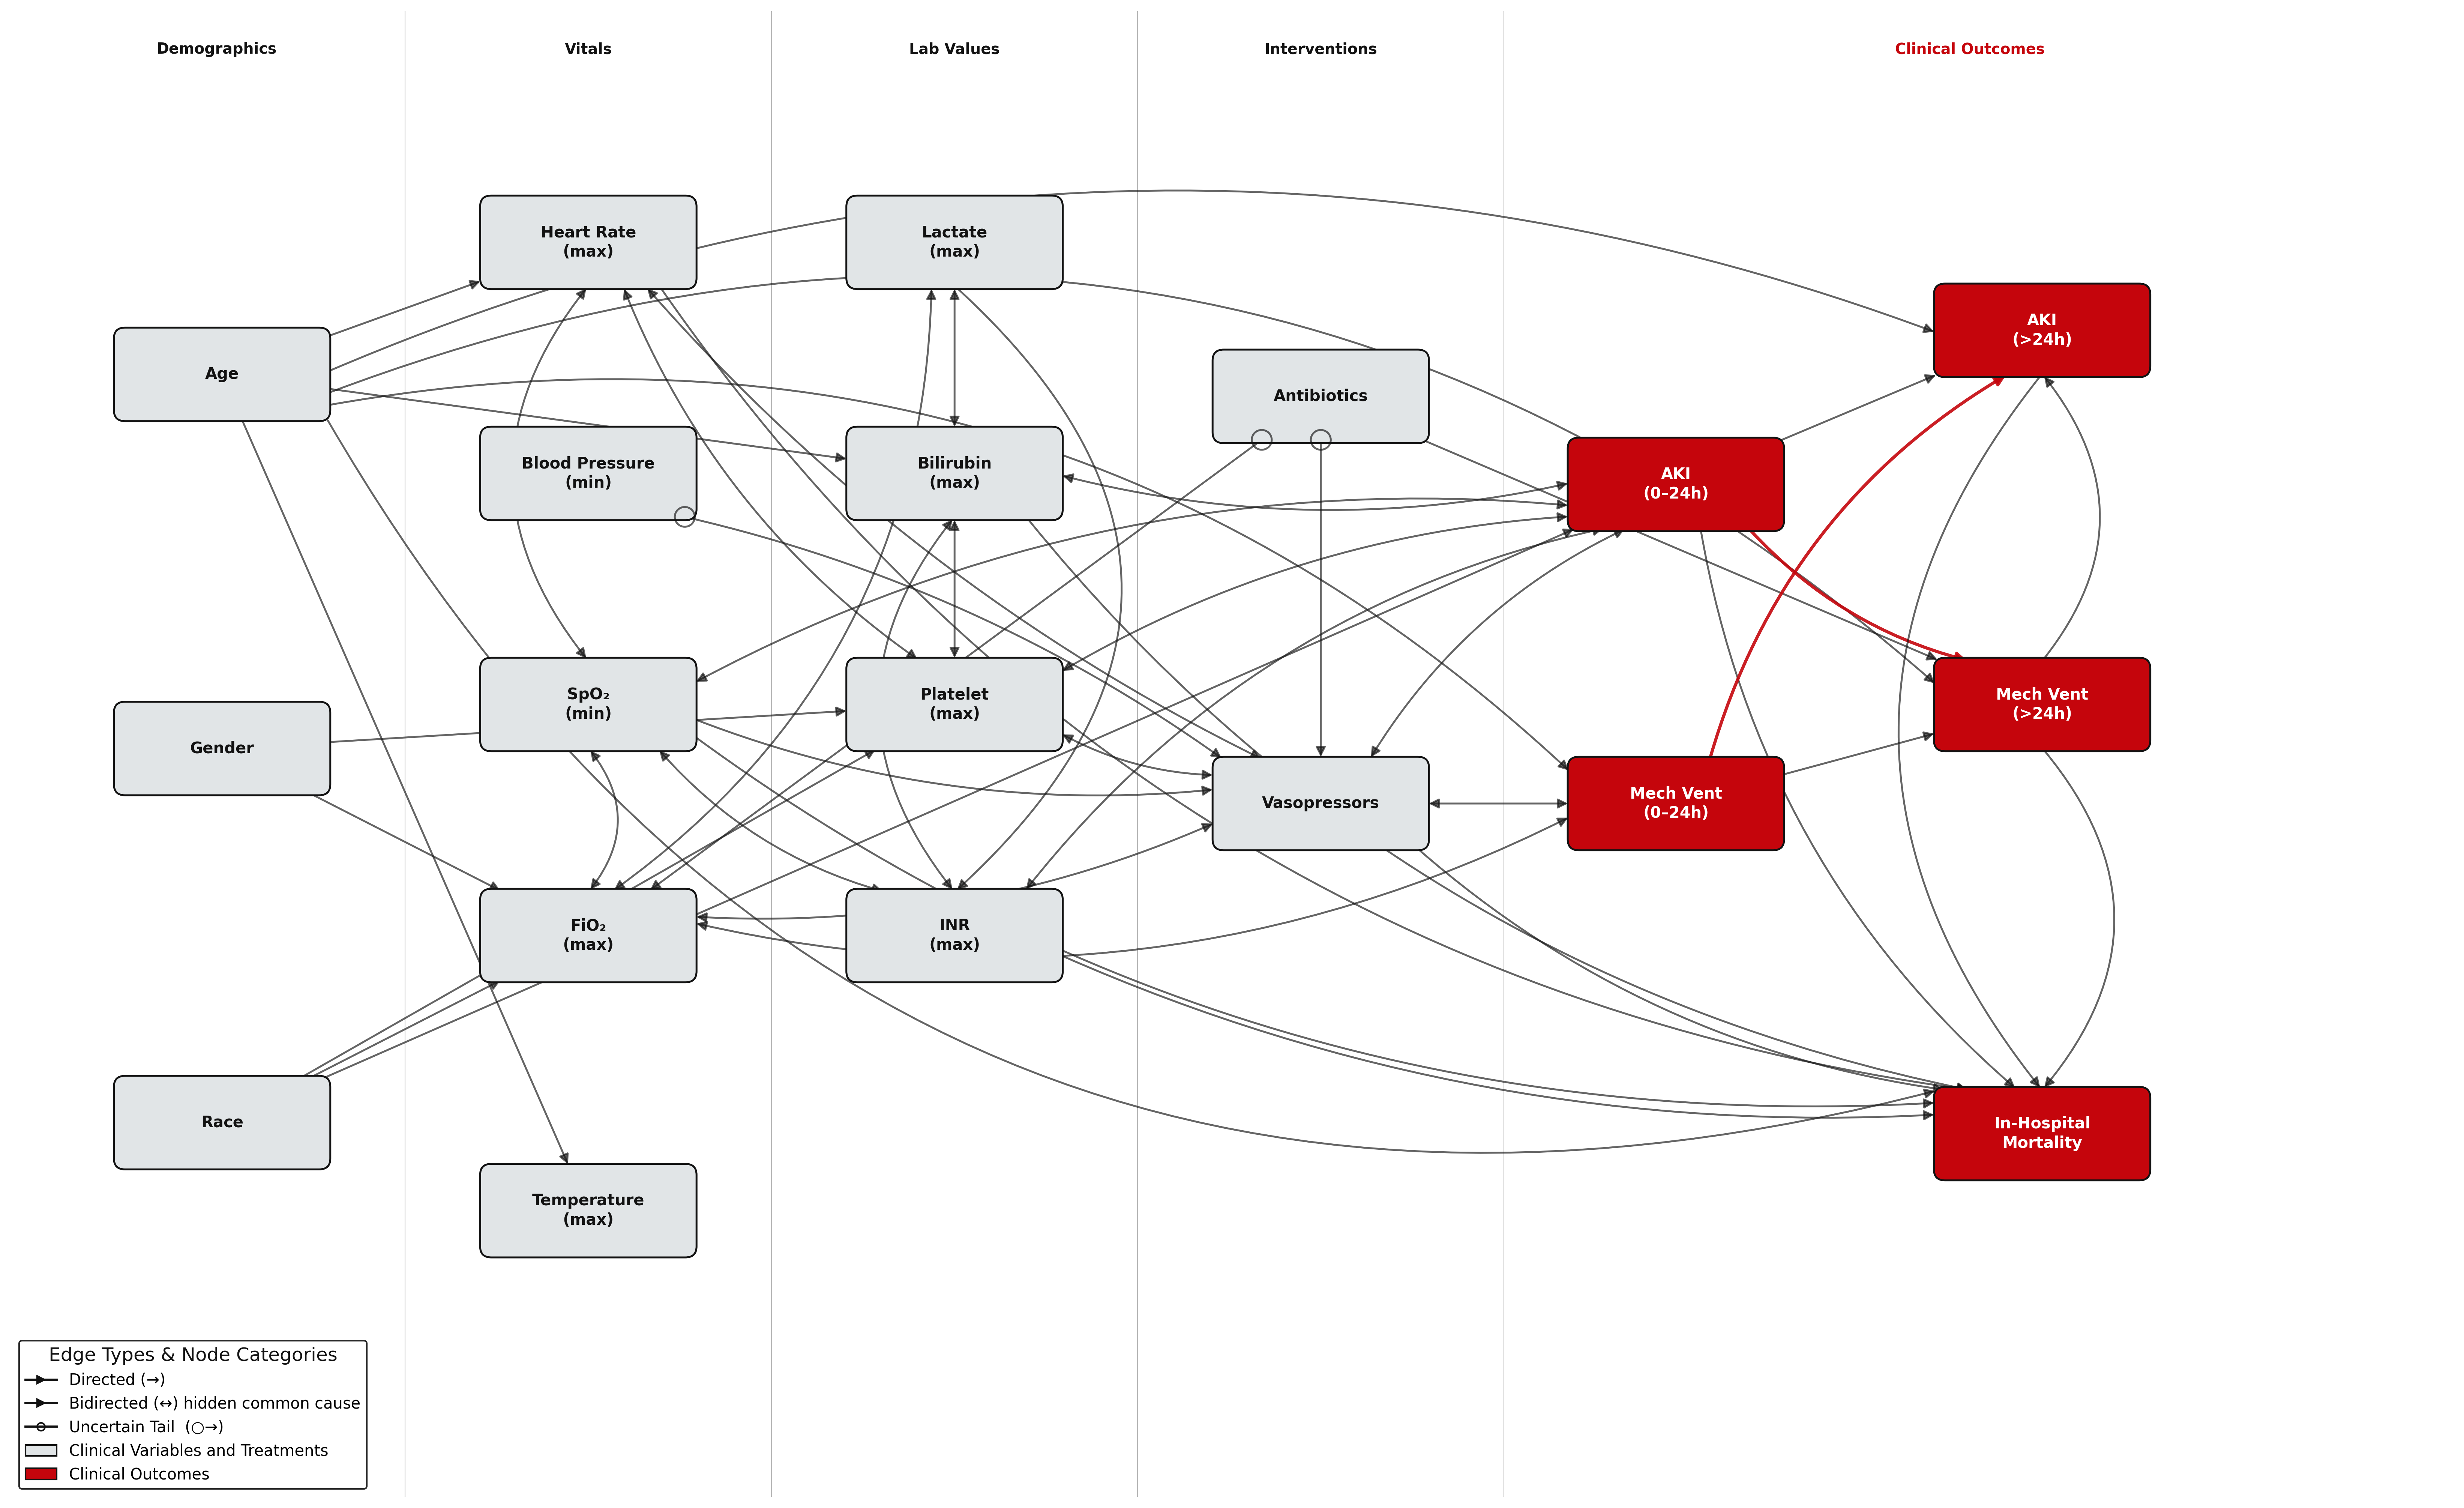

Write the Python code that produced this figure.
import pickle
import matplotlib.pyplot as plt
import matplotlib.patches as mpatches
from matplotlib.patches import FancyBboxPatch, FancyArrowPatch
from matplotlib.lines import Line2D
import numpy as np
from causallearn.graph.Endpoint import Endpoint

DARK  = "#121212"
WHITE = "#FFFFFF"
RED   = "#C5050C"
GRAY  = "#E1E5E7"

# ── Load graph ────────────────────────────────────────────────────────────────
with open('graphs/FCI_mv_fisherz_raw_v2.pkl', 'rb') as f:
    graph_tuple = pickle.load(f)

causal_graph = graph_tuple[0]
var_names    = graph_tuple[1]
nodes        = causal_graph.get_nodes()
name_of      = {nodes[i]: var_names[i] for i in range(len(var_names))}

LABELS = {
    'anchor_age':            'Age',
    'gender':                'Gender',
    'race':                  'Race',
    'heart_rate_max':        'Heart Rate\n(max)',
    'blood_pressure_min':    'Blood Pressure\n(min)',
    'spO2_min':              'SpO₂\n(min)',
    'FiO2_max':              'FiO₂\n(max)',
    'lactate_max':           'Lactate\n(max)',
    'bilirubin_max':         'Bilirubin\n(max)',
    'platelet_max':          'Platelet\n(max)',
    'inr_max':               'INR\n(max)',
    'temp_max_F':            'Temperature\n(max)',
    'antibiotics_given':     'Antibiotics',
    'vaso_given':            'Vasopressors',
    'aki_24h_onset_stage_y': 'AKI\n(0–24h)',
    'mechvent_24h_onset':    'Mech Vent\n(0–24h)',
    'aki_post24h_stage':     'AKI\n(>24h)',
    'mechvent_post24h':      'Mech Vent\n(>24h)',
    'hospital_expire_flag':  'In-Hospital\nMortality',
}

OUTCOMES = {
    'aki_24h_onset_stage_y', 'mechvent_24h_onset',
    'aki_post24h_stage', 'mechvent_post24h', 'hospital_expire_flag',
}

def node_style(name):
    """Returns (facecolor, textcolor)"""
    if name in OUTCOMES:
        return RED, WHITE
    return GRAY, DARK

POS = {
    'anchor_age':            (1.9, 10.2),
    'gender':                (1.9,  6.8),
    'race':                  (1.9,  3.4),
    'heart_rate_max':        (5.2, 11.4),
    'blood_pressure_min':    (5.2,  9.3),
    'spO2_min':              (5.2,  7.2),
    'FiO2_max':              (5.2,  5.1),
    'temp_max_F':            (5.2,  2.6),
    'lactate_max':           (8.5, 11.4),
    'bilirubin_max':         (8.5,  9.3),
    'platelet_max':          (8.5,  7.2),
    'inr_max':               (8.5,  5.1),
    'antibiotics_given':     (11.8, 10.0),
    'vaso_given':            (11.8,  6.3),
    'aki_24h_onset_stage_y': (15.0,  9.2),
    'mechvent_24h_onset':    (15.0,  6.3),
    'aki_post24h_stage':     (18.3, 10.6),
    'mechvent_post24h':      (18.3,  7.2),
    'hospital_expire_flag':  (18.3,  3.3),
}

FIG_W, FIG_H = 22, 13.5
BOX_W, BOX_H = 1.75, 0.65
CIRCLE_R     = 0.09

fig, ax = plt.subplots(figsize=(FIG_W, FIG_H))
ax.set_xlim(0, FIG_W)
ax.set_ylim(0, FIG_H)
ax.axis('off')
fig.patch.set_facecolor(WHITE)
ax.set_facecolor(WHITE)

# Section labels and dividers
SECTIONS = [
    ('Demographics',      0.15,  3.55),
    ('Vitals',            3.55,  6.85),
    ('Lab Values',        6.85, 10.15),
    ('Interventions',    10.15, 13.45),
    ('Clinical Outcomes', 13.45, 21.85),
]
for label, x0, x1 in SECTIONS:
    if label == 'Clinical Outcomes':
        ax.text((x0 + x1) / 2, FIG_H - 0.28, label,
                ha='center', va='top', fontsize=9.5, fontweight='bold',
                color=RED, zorder=1)
    else:
        ax.text((x0 + x1) / 2, FIG_H - 0.28, label,
                ha='center', va='top', fontsize=9.5, fontweight='bold',
                color=DARK, zorder=1)
for x_div in [3.55, 6.85, 10.15, 13.45]:
    ax.plot([x_div, x_div], [0, FIG_H],
            color=DARK, lw=0.5, alpha=0.3, zorder=1)

# ── Boundary attachment ───────────────────────────────────────────────────────
def attach(cx, cy, tx, ty, pad=0.07):
    dx, dy = tx - cx, ty - cy
    d = np.hypot(dx, dy)
    if d < 1e-9:
        return cx, cy
    ux, uy = dx / d, dy / d
    t = min(
        (BOX_W / 2 + pad) / abs(ux) if abs(ux) > 1e-9 else 1e9,
        (BOX_H / 2 + pad) / abs(uy) if abs(uy) > 1e-9 else 1e9,
    )
    return cx + t * ux, cy + t * uy

# ── Per-edge curvature ────────────────────────────────────────────────────────
CURVE = {
    ('anchor_age', 'temp_max_F'):                    0,
    ('anchor_age', 'mechvent_24h_onset'):            -0.25,
    ('anchor_age', 'aki_post24h_stage'):             -0.20,
    ('anchor_age', 'mechvent_post24h'):              -0.30,
    ('anchor_age', 'hospital_expire_flag'):          0.38,
    ('heart_rate_max',     'spO2_min'):               0.40,
    ('spO2_min',           'FiO2_max'):              -0.40,
    ('heart_rate_max',     'platelet_max'):           0.15,
    ('heart_rate_max',     'vaso_given'):             0.10,
    ('heart_rate_max',     'hospital_expire_flag'):   0.22,
    ('blood_pressure_min', 'vaso_given'):             -0.1,
    ('spO2_min', 'inr_max'):                          0.15,
    ('spO2_min', 'vaso_given'):                       0.12,
    ('spO2_min', 'aki_24h_onset_stage_y'):           -0.15,
    ('spO2_min', 'hospital_expire_flag'):             0.18,
    ('FiO2_max', 'lactate_max'):                      0.25,
    ('FiO2_max', 'vaso_given'):                       0.12,
    ('FiO2_max', 'mechvent_24h_onset'):               0.18,
    ('antibiotics_given', 'FiO2_max'):               0,
    ('lactate_max',   'bilirubin_max'):               0,
    ('lactate_max',   'inr_max'):                    -0.55,
    ('bilirubin_max', 'platelet_max'):               0,
    ('bilirubin_max', 'inr_max'):                     0.40,
    ('platelet_max',  'inr_max'):                    -0.35,
    ('bilirubin_max', 'aki_24h_onset_stage_y'):       0.12,
    ('bilirubin_max', 'hospital_expire_flag'):        0.18,
    ('platelet_max', 'vaso_given'):                   0.12,
    ('platelet_max', 'aki_24h_onset_stage_y'):       -0.12,
    ('inr_max', 'aki_24h_onset_stage_y'):            -0.18,
    ('inr_max', 'hospital_expire_flag'):              0.12,
    ('vaso_given', 'aki_24h_onset_stage_y'):         -0.15,
    ('vaso_given', 'hospital_expire_flag'):           0.15,
    ('mechvent_24h_onset',    'aki_post24h_stage'):  -0.20,
    ('aki_24h_onset_stage_y', 'mechvent_post24h'):    0.15,
    ('aki_24h_onset_stage_y', 'hospital_expire_flag'): 0.18,
    ('mechvent_post24h',  'aki_post24h_stage'):       0.40,
    ('mechvent_post24h',  'hospital_expire_flag'):   -0.42,
    ('aki_post24h_stage', 'hospital_expire_flag'):    0.40,
}

def get_rad(n1, n2):
    return CURVE.get((n1, n2), CURVE.get((n2, n1), 0.0))

# ── Draw edges ────────────────────────────────────────────────────────────────
for e in causal_graph.get_graph_edges():
    n1  = name_of[e.get_node1()]
    n2  = name_of[e.get_node2()]
    ep1 = e.get_endpoint1()
    ep2 = e.get_endpoint2()

    cx1, cy1 = POS[n1]
    cx2, cy2 = POS[n2]
    px1, py1 = attach(cx1, cy1, cx2, cy2)
    px2, py2 = attach(cx2, cy2, cx1, cy1)

    conn  = f'arc3,rad={get_rad(n1, n2)}'
    bidir = (ep1 == Endpoint.ARROW and ep2 == Endpoint.ARROW)
    circle = (ep1 == Endpoint.CIRCLE)
    highlight = {
    ('aki_24h_onset_stage_y', 'mechvent_post24h'),
    ('mechvent_24h_onset', 'aki_post24h_stage'),
}
    if (n1, n2) in highlight or (n2, n1) in highlight:
        base = dict(color=RED, lw=2.0, zorder=2, alpha=0.9)
    else:
        base = dict(color=DARK, lw=1.2, zorder=2, alpha=0.65)


    if bidir:
        ax.add_patch(FancyArrowPatch(
            (px1, py1), (px2, py2),
            arrowstyle='<|-|>', mutation_scale=13,
            connectionstyle=conn, **base,
        ))
    else:
        ax.add_patch(FancyArrowPatch(
            (px1, py1), (px2, py2),
            arrowstyle='-|>', mutation_scale=13,
            connectionstyle=conn, **base,
        ))
        if circle:
            ax.add_patch(plt.Circle(
                (px1, py1), CIRCLE_R,
                color=DARK, fill=False, lw=1.2, alpha=0.65, zorder=5,
            ))

# ── Draw nodes ────────────────────────────────────────────────────────────────
for name, (cx, cy) in POS.items():
    fc, tc = node_style(name)
    ax.add_patch(FancyBboxPatch(
        (cx - BOX_W / 2, cy - BOX_H / 2), BOX_W, BOX_H,
        boxstyle='round,pad=0.10', zorder=3,
        facecolor=fc, edgecolor=DARK, linewidth=1.2,
    ))
    ax.text(cx, cy, LABELS[name],
            ha='center', va='center', fontsize=10, fontweight='bold',
            color=tc, zorder=4, linespacing=1.3)

# ── Legend ────────────────────────────────────────────────────────────────────
legend_handles = [
    Line2D([0], [0], color=DARK, lw=1.4, label='Directed (→)',
           marker='>', markersize=5, markerfacecolor=DARK),
    Line2D([0], [0], color=DARK, lw=1.4, label='Bidirected (↔) hidden common cause',
           marker='>', markersize=5, markerfacecolor=DARK),
    Line2D([0], [0], color=DARK, lw=1.4, label='Uncertain Tail  (○→)',
           marker='o', markersize=5, markerfacecolor='none', markeredgecolor=DARK),
    mpatches.Patch(facecolor=GRAY, edgecolor=DARK, label='Clinical Variables and Treatments'),
    mpatches.Patch(facecolor=RED,  edgecolor=DARK, label='Clinical Outcomes'),
]

leg = ax.legend(
    handles=legend_handles,
    loc='lower left', fontsize=10,
    framealpha=0.90, edgecolor=DARK,
    title='Edge Types & Node Categories', title_fontsize=12,
)
leg.get_title().set_color(DARK)


plt.tight_layout()
out = 'poster_figures/poster_graph.png'
plt.savefig(out, dpi=300, bbox_inches='tight', facecolor=WHITE)
